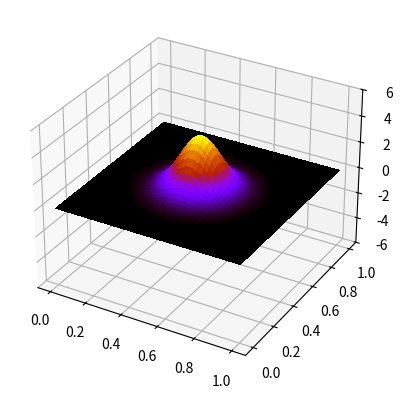

The script that saved this image: (Note: this script raises an exception after producing the figure.)
import numpy as np 
import matplotlib.pyplot as plt
from matplotlib import cm
#from numba import jit, njit, prange
from mpl_toolkits.mplot3d import Axes3D
import time

start = time.time()

nx = 350
ny = 350
nt = 2000

L = 1 #metres
c = 2 #metres per second

x = np.linspace(0, L, nx)
y = np.linspace(0, L, ny)

dx = L/nx
dy = L/ny

dt = (dx/c)*0.6 #seconds

u_old = np.zeros([nx, ny])
u_now = np.zeros([nx, ny])
u_future = np.zeros([nx, ny])
d2ux = np.zeros([nx, ny])
d2uy = np.zeros([nx, ny])

solver = int(1) #select 2 for finite difference

#input initial conditions

A = 4 #wave height - kinda not really
B = int(4*nx/8) #wave pos
C = int(0.1*L/dx) #wave width - again not really but kinda

for xx in range(nx):
    for yy in range(ny):
        u_old[xx, yy] = A*np.exp(-((xx - B)**2 + (yy - B)**2)/(2*C**2))
u_now = u_old

seismo = np.zeros(nt)

#calculate spectral derivative
def der2(f):
    fhat = np.fft.fft(f)
    k = (2*np.pi/L)*np.arange(-nx/2, nx/2)
    k = np.fft.fftshift(k)
    dfhat = -fhat*k**2
    df = np.real(np.fft.ifft(dfhat))
    return df

#display seismogram
def display1d(xtitle, ytitle, var, ylimup, colour, n):
    plt.style.use("default")
    plt.plot(np.linspace(0,L,nt), var, colour)   
    plt.ylim(-ylimup,ylimup) 
    plt.xlabel(xtitle)
    plt.ylabel(ytitle)
    plt.grid('steps')  
    #plt.savefig(f'images/1Dimages/{n:3}.jpg', dpi = 200)
    plt.show()    

#display 2d visualization
def display(output):
    plt.style.use("default")
    plt.clf()
    plt.pcolormesh(x, y, output, shading='auto', cmap='coolwarm', vmax=0.6, vmin=-0.6)
    plt.colorbar()
    plt.ylim(0, L)
    plt.xlim(0, L)
    #plt.title(f"Time t = {t:.2f}")
    plt.xlabel('X')
    plt.ylabel('Y')
    plt.pause(0.001)

#display 3d surface    
def otherdisplay(output, n):
    fig, ax = plt.subplots(subplot_kw = {"projection":"3d"})
    a = x
    b = y
    a, b = np.meshgrid(a, b)
    ax.axes.set_zlim3d(bottom=-6, top=6)
    surf = ax.plot_surface(a, b, output, cmap = cm.gnuplot, linewidth = 0, antialiased = False)
    plt.savefig(f'images/2Dimages/{n:3}.jpg', dpi = 200)
    plt.close()

#otherdisplay(u_old)

#spectral solution
if (solver == 1):
    for i in range(nt):
        for j in range(nx):
            d2ux[:,j] = der2(u_now[:,j])
        for jj in range(ny):
            d2uy[jj,:] = der2(u_now[jj,:])
            
        u_future = (2*u_now - u_old
                + c*(dt**2)*((d2ux + d2uy)))
        seismo[i] = u_now[int(0.8*nx),int(0.8*ny)]
        u_old = u_now
        u_now = u_future
        u_future = u_old
        if (i%50 == 0):
            otherdisplay(u_future, i)
        
#finite difference solution
if (solver == 2):
    for i in range(nt):
        u_future[1:nx-1, 1:ny-1] = (
                2*u_now[1:nx-1, 1:ny-1] - u_old[1:nx-1, 1:ny-1]
                + c*(dt**2)*(
                    (u_now[2:nx, 1:ny-1] + u_now[0:nx-2, 1:ny-1] - 2*u_now[1:nx-1, 1:ny-1])/(dx**2) +
                    (u_now[1:nx-1, 2:ny] + u_now[1:ny-1, 0:ny-2] - 2*u_now[1:nx-1, 1:ny-1])/(dy**2)
                    )
                )
        seismo[i] = u_now[int(0.8*nx),int(0.8*ny)]
        u_old = u_now
        u_now = u_future
        u_future = u_old
        if (i%50 == 0):
            otherdisplay(u_future, i)
       
end = time.time()
print("Time taken to execute: ", (end - start), "seconds")
#otherdisplay(u_future)
#display1d('x distance', 'magnitude', seismo, 6, 'b-', 0)
